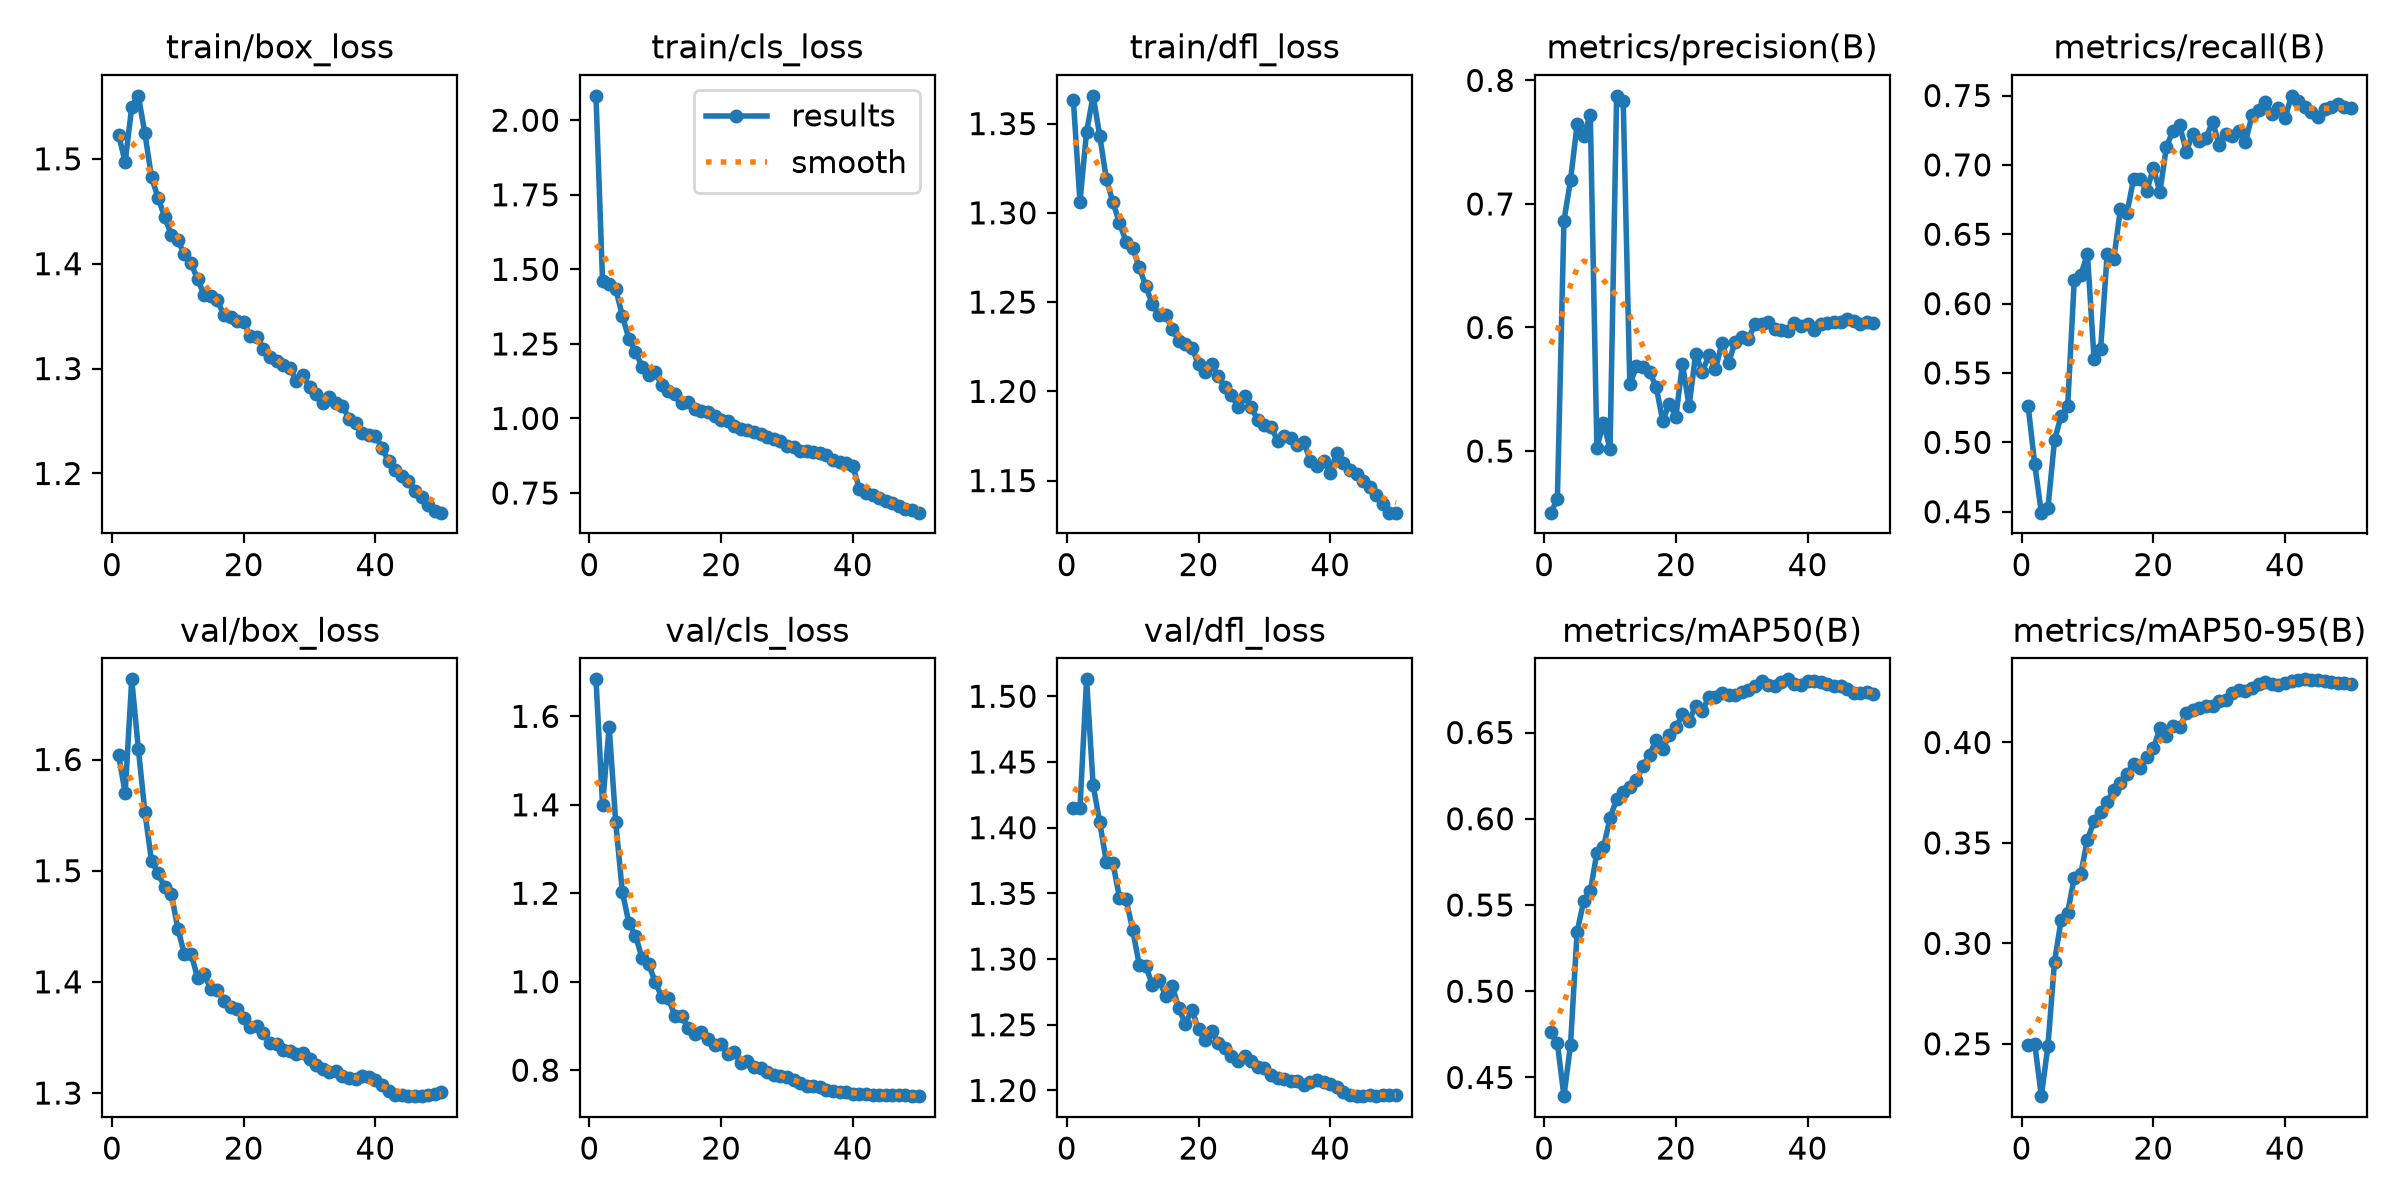

The data file committed next to this chart (first rows):
epoch, time, train/box_loss, train/cls_loss, train/dfl_loss, metrics/precision(B), metrics/recall(B), metrics/mAP50(B), metrics/mAP50-95(B), val/box_loss, val/cls_loss, val/dfl_loss, lr/pg0, lr/pg1, lr/pg2, lr/pg3, lr/pg4, lr/pg5, lr/pg6, lr/pg7
1, 115.6, 1.523, 2.082, 1.363, 0.4501, 0.526, 0.4763, 0.2495, 1.604, 1.684, 1.415, 0.00999, 0.00333, 0.00999, 0.00333, 0.00999, 0.00333, 0.00999, 0.00333
2, 213.8, 1.497, 1.46, 1.306, 0.4609, 0.484, 0.4699, 0.25, 1.57, 1.399, 1.415, 0.01959, 0.006531, 0.01959, 0.006531, 0.01959, 0.006531, 0.01959, 0.006531
3, 310.9, 1.549, 1.449, 1.345, 0.6863, 0.4493, 0.4392, 0.2239, 1.672, 1.577, 1.513, 0.0288, 0.009601, 0.0288, 0.009601, 0.0288, 0.009601, 0.0288, 0.009601
4, 405.8, 1.56, 1.434, 1.366, 0.7194, 0.4526, 0.4691, 0.249, 1.61, 1.36, 1.432, 0.02822, 0.009406, 0.02822, 0.009406, 0.02822, 0.009406, 0.02822, 0.009406
5, 498.3, 1.524, 1.345, 1.343, 0.7644, 0.5016, 0.5346, 0.2909, 1.552, 1.203, 1.404, 0.02762, 0.009208, 0.02762, 0.009208, 0.02762, 0.009208, 0.02762, 0.009208
6, 590.7, 1.482, 1.267, 1.319, 0.7548, 0.5189, 0.5521, 0.3115, 1.509, 1.133, 1.374, 0.02703, 0.00901, 0.02703, 0.00901, 0.02703, 0.00901, 0.02703, 0.00901
7, 682.5, 1.463, 1.224, 1.306, 0.7724, 0.5264, 0.558, 0.3153, 1.498, 1.104, 1.373, 0.02644, 0.008812, 0.02644, 0.008812, 0.02644, 0.008812, 0.02644, 0.008812
8, 832.8, 1.445, 1.174, 1.294, 0.5027, 0.617, 0.5803, 0.3328, 1.485, 1.053, 1.347, 0.02584, 0.008614, 0.02584, 0.008614, 0.02584, 0.008614, 0.02584, 0.008614
9, 1014, 1.427, 1.146, 1.284, 0.5231, 0.621, 0.5835, 0.3348, 1.479, 1.039, 1.346, 0.02525, 0.008416, 0.02525, 0.008416, 0.02525, 0.008416, 0.02525, 0.008416
10, 1167, 1.423, 1.155, 1.28, 0.5015, 0.6357, 0.6003, 0.3517, 1.448, 0.9994, 1.322, 0.02465, 0.008218, 0.02465, 0.008218, 0.02465, 0.008218, 0.02465, 0.008218
11, 1270, 1.409, 1.112, 1.269, 0.7875, 0.5603, 0.6115, 0.3607, 1.425, 0.9647, 1.296, 0.02406, 0.00802, 0.02406, 0.00802, 0.02406, 0.00802, 0.02406, 0.00802
12, 1365, 1.4, 1.093, 1.259, 0.7833, 0.5675, 0.6154, 0.3653, 1.426, 0.9622, 1.295, 0.02347, 0.007822, 0.02347, 0.007822, 0.02347, 0.007822, 0.02347, 0.007822
13, 1456, 1.385, 1.083, 1.249, 0.5539, 0.6361, 0.6186, 0.3706, 1.404, 0.9221, 1.28, 0.02287, 0.007624, 0.02287, 0.007624, 0.02287, 0.007624, 0.02287, 0.007624
14, 1558, 1.37, 1.052, 1.243, 0.5685, 0.6321, 0.6222, 0.3766, 1.407, 0.922, 1.284, 0.02228, 0.007426, 0.02228, 0.007426, 0.02228, 0.007426, 0.02228, 0.007426
15, 1649, 1.369, 1.057, 1.243, 0.568, 0.6681, 0.6306, 0.3796, 1.393, 0.8943, 1.272, 0.02168, 0.007228, 0.02168, 0.007228, 0.02168, 0.007228, 0.02168, 0.007228
16, 1738, 1.365, 1.032, 1.235, 0.564, 0.6654, 0.6371, 0.3845, 1.393, 0.8826, 1.28, 0.02109, 0.00703, 0.02109, 0.00703, 0.02109, 0.00703, 0.02109, 0.00703
17, 1826, 1.351, 1.024, 1.228, 0.552, 0.6897, 0.6459, 0.3891, 1.383, 0.8866, 1.263, 0.0205, 0.006832, 0.0205, 0.006832, 0.0205, 0.006832, 0.0205, 0.006832
18, 1916, 1.349, 1.02, 1.226, 0.5244, 0.6901, 0.6404, 0.3875, 1.377, 0.87, 1.251, 0.0199, 0.006634, 0.0199, 0.006634, 0.0199, 0.006634, 0.0199, 0.006634
19, 2004, 1.345, 1.008, 1.224, 0.5384, 0.6809, 0.6486, 0.3929, 1.376, 0.8574, 1.261, 0.01931, 0.006436, 0.01931, 0.006436, 0.01931, 0.006436, 0.01931, 0.006436
20, 2093, 1.344, 0.9963, 1.215, 0.5279, 0.6978, 0.6529, 0.397, 1.367, 0.8586, 1.247, 0.01871, 0.006238, 0.01871, 0.006238, 0.01871, 0.006238, 0.01871, 0.006238
21, 2229, 1.331, 0.9904, 1.211, 0.5706, 0.6804, 0.6607, 0.407, 1.359, 0.836, 1.239, 0.01812, 0.00604, 0.01812, 0.00604, 0.01812, 0.00604, 0.01812, 0.00604
22, 2414, 1.33, 0.9755, 1.215, 0.5363, 0.7132, 0.6568, 0.4032, 1.36, 0.8412, 1.245, 0.01753, 0.005842, 0.01753, 0.005842, 0.01753, 0.005842, 0.01753, 0.005842
23, 2603, 1.319, 0.9646, 1.208, 0.5785, 0.7246, 0.6652, 0.4081, 1.354, 0.8153, 1.236, 0.01693, 0.005644, 0.01693, 0.005644, 0.01693, 0.005644, 0.01693, 0.005644
24, 2791, 1.311, 0.9615, 1.203, 0.564, 0.7286, 0.6624, 0.4077, 1.345, 0.8206, 1.232, 0.01634, 0.005446, 0.01634, 0.005446, 0.01634, 0.005446, 0.01634, 0.005446
25, 2975, 1.307, 0.9552, 1.198, 0.5774, 0.7096, 0.6705, 0.4148, 1.344, 0.8082, 1.227, 0.01574, 0.005248, 0.01574, 0.005248, 0.01574, 0.005248, 0.01574, 0.005248
26, 3141, 1.303, 0.9465, 1.191, 0.5664, 0.7225, 0.6705, 0.4162, 1.339, 0.8046, 1.222, 0.01515, 0.00505, 0.01515, 0.00505, 0.01515, 0.00505, 0.01515, 0.00505
27, 3321, 1.301, 0.9383, 1.197, 0.5872, 0.7173, 0.6727, 0.4173, 1.338, 0.7967, 1.226, 0.01456, 0.004852, 0.01456, 0.004852, 0.01456, 0.004852, 0.01456, 0.004852
28, 3507, 1.288, 0.9304, 1.191, 0.5712, 0.7193, 0.6718, 0.4183, 1.335, 0.7893, 1.222, 0.01396, 0.004654, 0.01396, 0.004654, 0.01396, 0.004654, 0.01396, 0.004654
29, 3692, 1.293, 0.9236, 1.184, 0.5886, 0.7311, 0.6718, 0.418, 1.336, 0.7873, 1.218, 0.01337, 0.004456, 0.01337, 0.004456, 0.01337, 0.004456, 0.01337, 0.004456
30, 3875, 1.282, 0.9084, 1.181, 0.5921, 0.7146, 0.6732, 0.4206, 1.331, 0.784, 1.217, 0.01277, 0.004258, 0.01277, 0.004258, 0.01277, 0.004258, 0.01277, 0.004258
31, 4060, 1.276, 0.9058, 1.18, 0.5904, 0.7222, 0.6746, 0.4213, 1.325, 0.7774, 1.212, 0.01218, 0.00406, 0.01218, 0.00406, 0.01218, 0.00406, 0.01218, 0.00406
32, 4246, 1.267, 0.8922, 1.172, 0.6029, 0.7207, 0.677, 0.4248, 1.321, 0.7717, 1.21, 0.01159, 0.003862, 0.01159, 0.003862, 0.01159, 0.003862, 0.01159, 0.003862
33, 4420, 1.272, 0.8896, 1.175, 0.6032, 0.7243, 0.6801, 0.4259, 1.319, 0.7639, 1.209, 0.01099, 0.003664, 0.01099, 0.003664, 0.01099, 0.003664, 0.01099, 0.003664
34, 4603, 1.267, 0.886, 1.174, 0.6047, 0.7166, 0.6775, 0.4258, 1.32, 0.7647, 1.207, 0.0104, 0.003466, 0.0104, 0.003466, 0.0104, 0.003466, 0.0104, 0.003466
35, 4782, 1.265, 0.8833, 1.17, 0.5989, 0.7358, 0.6771, 0.4274, 1.316, 0.7617, 1.207, 0.009804, 0.003268, 0.009804, 0.003268, 0.009804, 0.003268, 0.009804, 0.003268
36, 4963, 1.252, 0.8775, 1.171, 0.5979, 0.7399, 0.6791, 0.429, 1.313, 0.7543, 1.204, 0.00921, 0.00307, 0.00921, 0.00307, 0.00921, 0.00307, 0.00921, 0.00307
37, 5132, 1.249, 0.8593, 1.161, 0.5969, 0.7451, 0.6808, 0.43, 1.313, 0.752, 1.206, 0.008616, 0.002872, 0.008616, 0.002872, 0.008616, 0.002872, 0.008616, 0.002872
38, 5235, 1.238, 0.8534, 1.158, 0.6037, 0.7364, 0.678, 0.4292, 1.315, 0.7518, 1.208, 0.008022, 0.002674, 0.008022, 0.002674, 0.008022, 0.002674, 0.008022, 0.002674
39, 5344, 1.237, 0.8501, 1.161, 0.6014, 0.7413, 0.6774, 0.4286, 1.314, 0.7504, 1.207, 0.007428, 0.002476, 0.007428, 0.002476, 0.007428, 0.002476, 0.007428, 0.002476
40, 5519, 1.236, 0.8402, 1.154, 0.6026, 0.734, 0.6801, 0.4295, 1.312, 0.747, 1.205, 0.006834, 0.002278, 0.006834, 0.002278, 0.006834, 0.002278, 0.006834, 0.002278
41, 5713, 1.224, 0.764, 1.166, 0.5982, 0.7498, 0.6798, 0.4305, 1.307, 0.7453, 1.203, 0.00624, 0.00208, 0.00624, 0.00208, 0.00624, 0.00208, 0.00624, 0.00208
42, 5835, 1.212, 0.7493, 1.16, 0.6026, 0.7462, 0.6793, 0.4312, 1.302, 0.7456, 1.199, 0.005646, 0.001882, 0.005646, 0.001882, 0.005646, 0.001882, 0.005646, 0.001882
43, 6010, 1.203, 0.7417, 1.156, 0.6034, 0.7416, 0.6784, 0.4314, 1.298, 0.7447, 1.197, 0.005052, 0.001684, 0.005052, 0.001684, 0.005052, 0.001684, 0.005052, 0.001684
44, 6162, 1.198, 0.7323, 1.154, 0.6045, 0.7379, 0.6772, 0.431, 1.298, 0.7433, 1.196, 0.004458, 0.001486, 0.004458, 0.001486, 0.004458, 0.001486, 0.004458, 0.001486
45, 6268, 1.193, 0.7227, 1.15, 0.6041, 0.7342, 0.6768, 0.431, 1.297, 0.7438, 1.196, 0.003864, 0.001288, 0.003864, 0.001288, 0.003864, 0.001288, 0.003864, 0.001288
46, 6372, 1.184, 0.7161, 1.147, 0.6069, 0.7405, 0.6755, 0.4309, 1.297, 0.7439, 1.196, 0.00327, 0.00109, 0.00327, 0.00109, 0.00327, 0.00109, 0.00327, 0.00109
47, 6461, 1.178, 0.7054, 1.142, 0.6055, 0.7418, 0.6731, 0.43, 1.298, 0.7436, 1.196, 0.002676, 0.000892, 0.002676, 0.000892, 0.002676, 0.000892, 0.002676, 0.000892
48, 6552, 1.17, 0.6952, 1.137, 0.6029, 0.7435, 0.6728, 0.4298, 1.298, 0.7434, 1.196, 0.002082, 0.000694, 0.002082, 0.000694, 0.002082, 0.000694, 0.002082, 0.000694
49, 6641, 1.164, 0.6923, 1.132, 0.6048, 0.7419, 0.6733, 0.4298, 1.3, 0.7419, 1.197, 0.001488, 0.000496, 0.001488, 0.000496, 0.001488, 0.000496, 0.001488, 0.000496
50, 6733, 1.163, 0.6842, 1.132, 0.6037, 0.7409, 0.6721, 0.429, 1.301, 0.7413, 1.197, 0.000894, 0.000298, 0.000894, 0.000298, 0.000894, 0.000298, 0.000894, 0.000298
